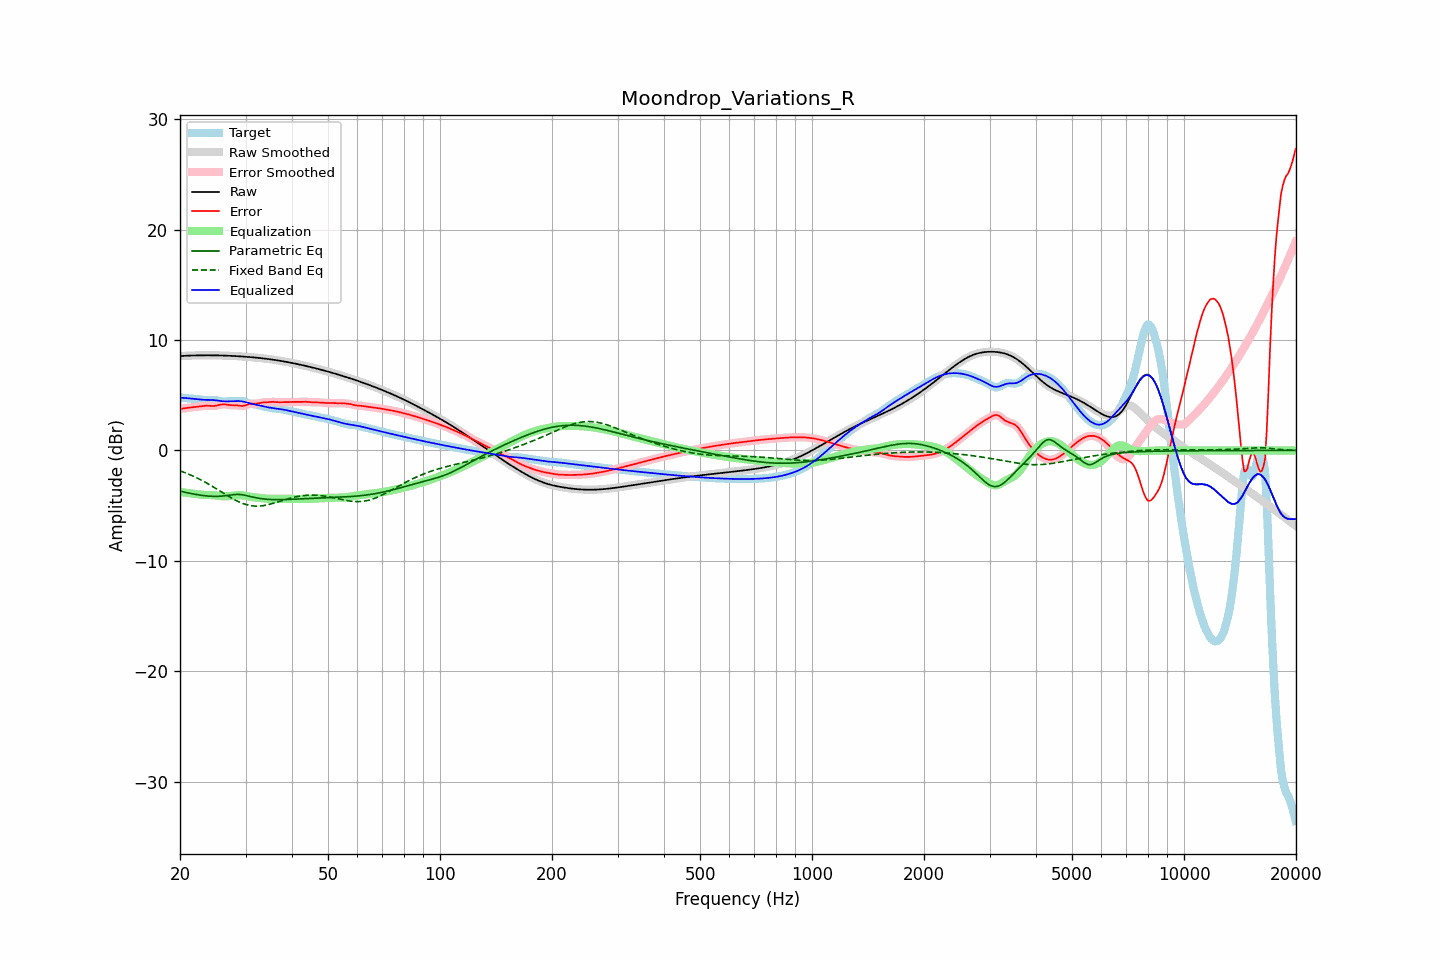

Source data for this figure (header and first rows):
frequency, raw, error, smoothed, error_smoothed, equalization, parametric_eq, fixed_band_eq, equalized_raw, equalized_smoothed, target
20.00, 8.55, 3.76, 8.55, 3.76, -3.76, -3.69, -1.84, 4.79, 4.79, 4.79
20.20, 8.56, 3.78, 8.56, 3.78, -3.78, -3.72, -1.90, 4.78, 4.78, 4.78
20.40, 8.57, 3.80, 8.57, 3.80, -3.80, -3.75, -1.95, 4.76, 4.76, 4.76
20.61, 8.57, 3.82, 8.57, 3.82, -3.82, -3.79, -2.01, 4.75, 4.75, 4.75
20.81, 8.58, 3.84, 8.58, 3.84, -3.84, -3.82, -2.06, 4.74, 4.74, 4.74
21.02, 8.59, 3.86, 8.59, 3.86, -3.86, -3.85, -2.13, 4.73, 4.73, 4.73
21.23, 8.59, 3.88, 8.59, 3.88, -3.88, -3.88, -2.19, 4.71, 4.71, 4.71
21.44, 8.60, 3.90, 8.60, 3.90, -3.90, -3.91, -2.25, 4.70, 4.70, 4.70
21.66, 8.60, 3.91, 8.60, 3.91, -3.91, -3.94, -2.32, 4.69, 4.69, 4.69
21.87, 8.60, 3.93, 8.60, 3.93, -3.93, -3.96, -2.38, 4.67, 4.67, 4.67
22.09, 8.61, 3.95, 8.61, 3.95, -3.95, -3.99, -2.45, 4.65, 4.65, 4.66
22.31, 8.61, 3.97, 8.61, 3.97, -3.97, -4.01, -2.52, 4.64, 4.64, 4.64
22.54, 8.61, 3.99, 8.61, 3.99, -3.99, -4.04, -2.60, 4.62, 4.62, 4.63
22.76, 8.61, 4.01, 8.61, 4.01, -4.01, -4.06, -2.67, 4.61, 4.61, 4.61
22.99, 8.62, 4.03, 8.62, 4.03, -4.02, -4.08, -2.75, 4.59, 4.59, 4.59
23.22, 8.62, 4.04, 8.62, 4.04, -4.03, -4.10, -2.83, 4.59, 4.59, 4.57
23.45, 8.62, 4.05, 8.62, 4.05, -4.04, -4.11, -2.91, 4.58, 4.58, 4.57
23.69, 8.62, 4.05, 8.62, 4.05, -4.04, -4.13, -2.99, 4.58, 4.58, 4.57
23.92, 8.62, 4.04, 8.62, 4.04, -4.04, -4.14, -3.07, 4.58, 4.58, 4.57
24.16, 8.62, 4.03, 8.62, 4.03, -4.04, -4.15, -3.16, 4.58, 4.58, 4.58
24.40, 8.62, 4.03, 8.62, 4.03, -4.04, -4.16, -3.24, 4.57, 4.57, 4.59
24.65, 8.61, 4.03, 8.61, 4.03, -4.05, -4.16, -3.33, 4.56, 4.56, 4.59
24.89, 8.61, 4.04, 8.61, 4.05, -4.07, -4.16, -3.42, 4.54, 4.54, 4.57
25.14, 8.61, 4.07, 8.61, 4.07, -4.09, -4.16, -3.51, 4.52, 4.52, 4.54
25.39, 8.61, 4.11, 8.61, 4.11, -4.11, -4.16, -3.60, 4.50, 4.50, 4.50
25.65, 8.60, 4.14, 8.60, 4.14, -4.13, -4.15, -3.69, 4.48, 4.48, 4.46
25.91, 8.60, 4.17, 8.60, 4.16, -4.14, -4.14, -3.78, 4.46, 4.46, 4.43
26.16, 8.59, 4.18, 8.59, 4.17, -4.15, -4.12, -3.87, 4.45, 4.45, 4.42
26.43, 8.59, 4.17, 8.59, 4.17, -4.15, -4.11, -3.96, 4.44, 4.44, 4.42
26.69, 8.58, 4.15, 8.58, 4.15, -4.15, -4.09, -4.05, 4.43, 4.43, 4.44
26.96, 8.58, 4.13, 8.58, 4.13, -4.14, -4.07, -4.14, 4.44, 4.44, 4.45
27.23, 8.57, 4.11, 8.57, 4.11, -4.13, -4.05, -4.22, 4.44, 4.44, 4.46
27.50, 8.57, 4.10, 8.57, 4.10, -4.12, -4.03, -4.31, 4.45, 4.45, 4.46
27.77, 8.56, 4.10, 8.56, 4.10, -4.10, -4.01, -4.39, 4.46, 4.46, 4.46
28.05, 8.55, 4.10, 8.55, 4.10, -4.08, -4.00, -4.47, 4.47, 4.47, 4.45
28.33, 8.54, 4.09, 8.54, 4.09, -4.07, -3.99, -4.54, 4.48, 4.48, 4.45
28.62, 8.53, 4.08, 8.53, 4.07, -4.06, -3.98, -4.61, 4.48, 4.48, 4.46
28.90, 8.53, 4.05, 8.53, 4.05, -4.06, -3.99, -4.68, 4.47, 4.47, 4.47
29.19, 8.52, 4.04, 8.52, 4.04, -4.06, -4.00, -4.74, 4.46, 4.46, 4.48
29.48, 8.51, 4.03, 8.51, 4.04, -4.07, -4.02, -4.80, 4.43, 4.43, 4.48
29.78, 8.50, 4.06, 8.50, 4.06, -4.09, -4.04, -4.85, 4.40, 4.40, 4.44
30.08, 8.49, 4.10, 8.49, 4.10, -4.12, -4.08, -4.90, 4.37, 4.37, 4.39
30.38, 8.47, 4.16, 8.47, 4.16, -4.14, -4.11, -4.94, 4.33, 4.33, 4.32
30.68, 8.46, 4.21, 8.46, 4.20, -4.17, -4.14, -4.97, 4.29, 4.29, 4.25
30.99, 8.45, 4.24, 8.45, 4.23, -4.20, -4.18, -5.00, 4.25, 4.25, 4.21
31.30, 8.44, 4.24, 8.44, 4.24, -4.22, -4.22, -5.02, 4.21, 4.21, 4.19
31.61, 8.42, 4.24, 8.42, 4.24, -4.25, -4.25, -5.04, 4.18, 4.18, 4.18
31.93, 8.41, 4.24, 8.41, 4.24, -4.27, -4.28, -5.04, 4.14, 4.14, 4.17
32.24, 8.40, 4.25, 8.40, 4.26, -4.28, -4.31, -5.05, 4.12, 4.12, 4.14
32.57, 8.38, 4.28, 8.38, 4.28, -4.29, -4.34, -5.04, 4.09, 4.09, 4.10
32.89, 8.37, 4.31, 8.37, 4.31, -4.31, -4.36, -5.03, 4.06, 4.06, 4.05
33.22, 8.35, 4.34, 8.35, 4.33, -4.32, -4.38, -5.02, 4.03, 4.03, 4.01
33.55, 8.33, 4.35, 8.33, 4.35, -4.34, -4.40, -5.00, 3.99, 3.99, 3.98
33.89, 8.32, 4.36, 8.32, 4.36, -4.36, -4.41, -4.97, 3.96, 3.96, 3.96
34.23, 8.30, 4.36, 8.30, 4.37, -4.37, -4.42, -4.94, 3.93, 3.93, 3.93
34.57, 8.28, 4.37, 8.28, 4.37, -4.38, -4.43, -4.91, 3.90, 3.90, 3.91
34.92, 8.26, 4.39, 8.26, 4.39, -4.39, -4.44, -4.87, 3.87, 3.87, 3.87
35.27, 8.24, 4.40, 8.24, 4.40, -4.39, -4.45, -4.83, 3.85, 3.85, 3.84
35.62, 8.22, 4.40, 8.22, 4.40, -4.39, -4.45, -4.79, 3.83, 3.83, 3.82
35.97, 8.20, 4.40, 8.20, 4.39, -4.39, -4.46, -4.75, 3.81, 3.81, 3.80
... 635 more rows
